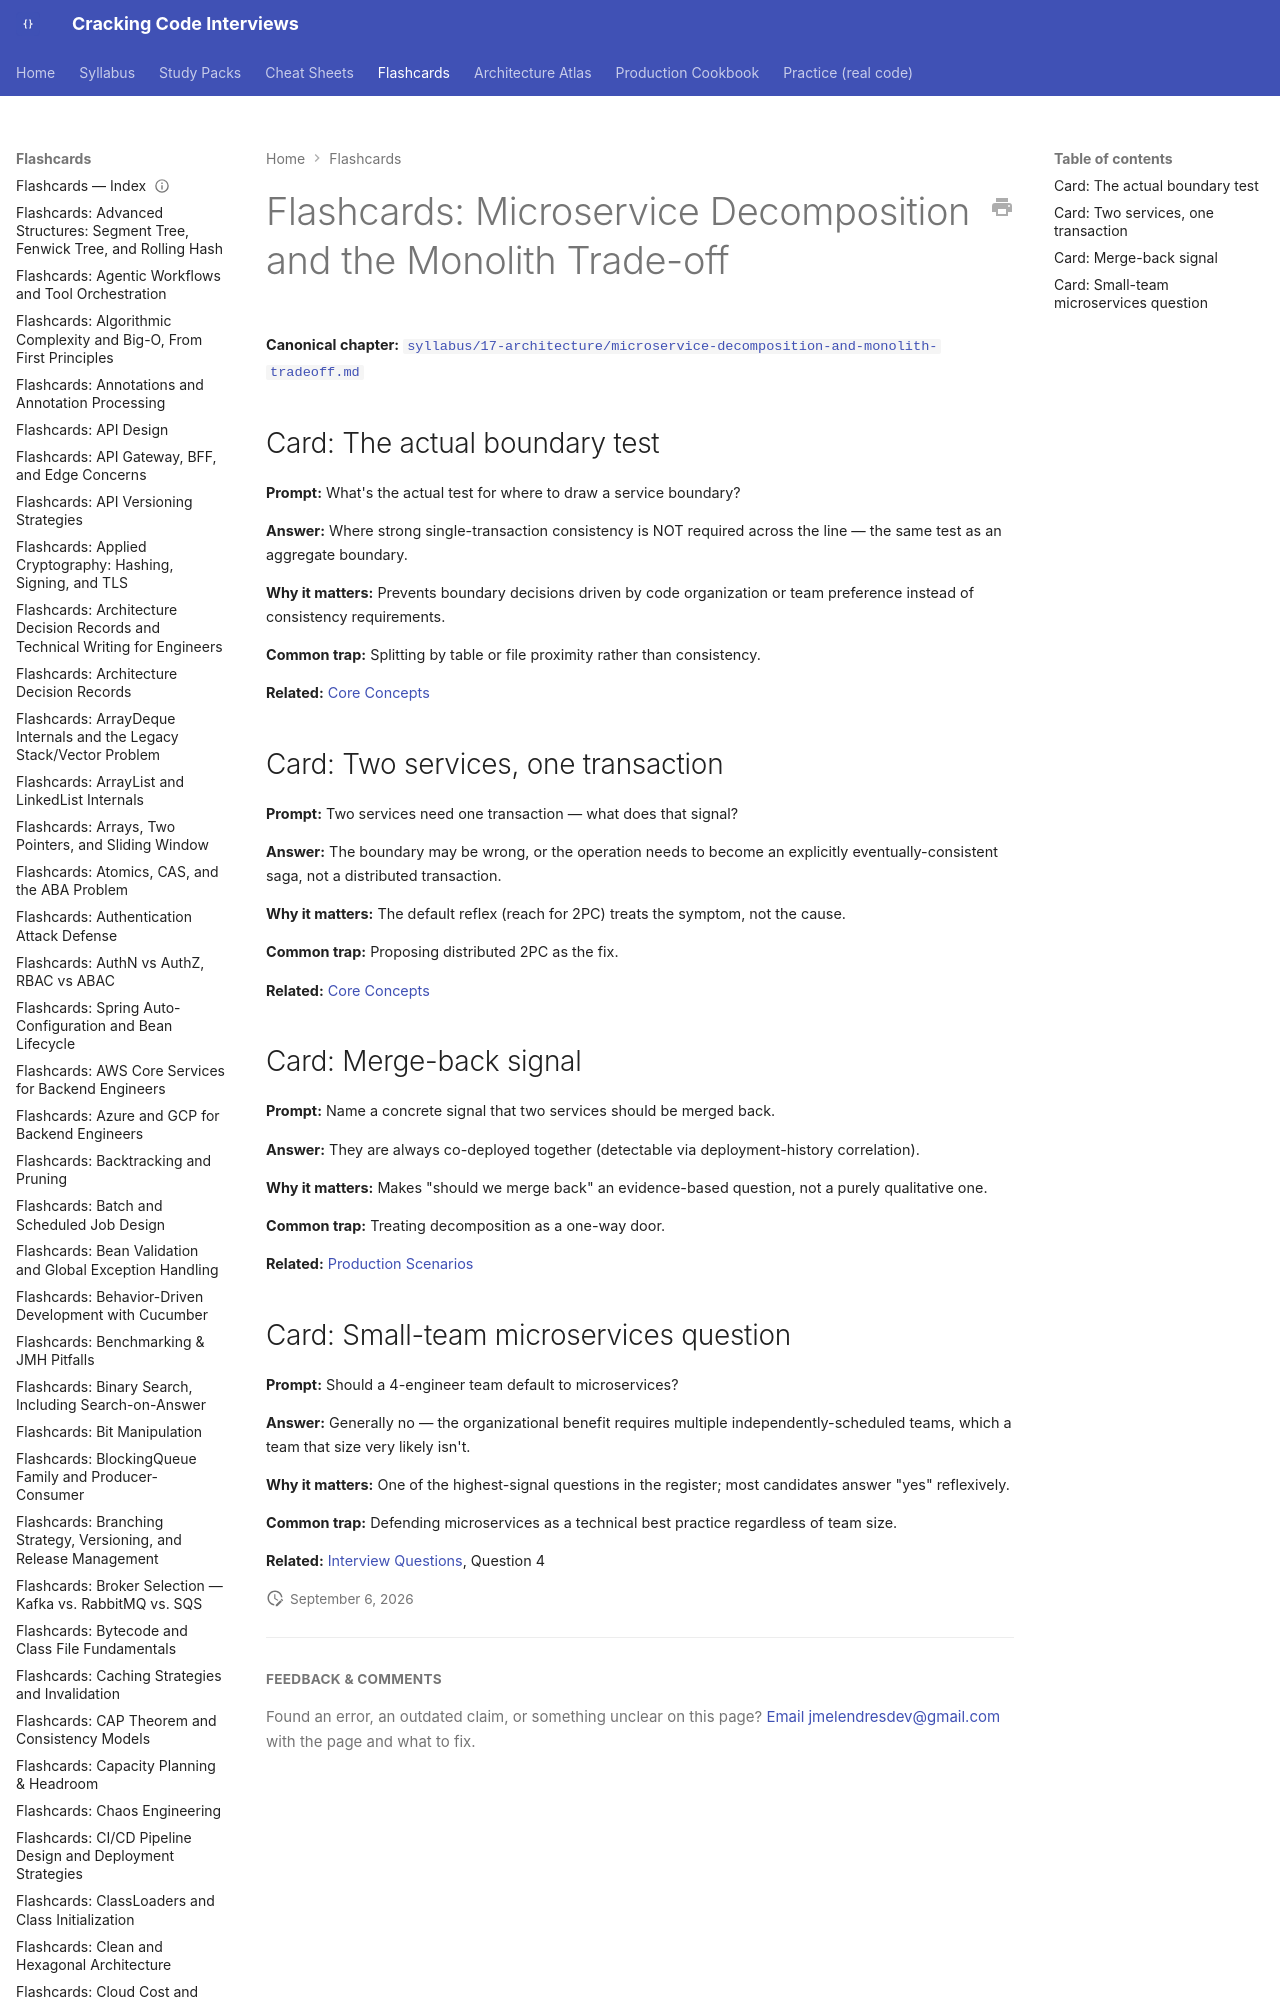

repository: JuanMelendres/cracking-code-interviews · page: flashcards/microservice-decomposition-and-monolith-tradeoff/index.html · generator: mkdocs

---
title: "Flashcards: Microservice Decomposition and the Monolith Trade-off"
slug: microservice-decomposition-and-monolith-tradeoff
document_type: flashcard-deck
domain: architecture
topic_id: T-907
canonical: ../syllabus/17-architecture/microservice-decomposition-and-monolith-tradeoff.md
last_updated: 2026-08-06
---
